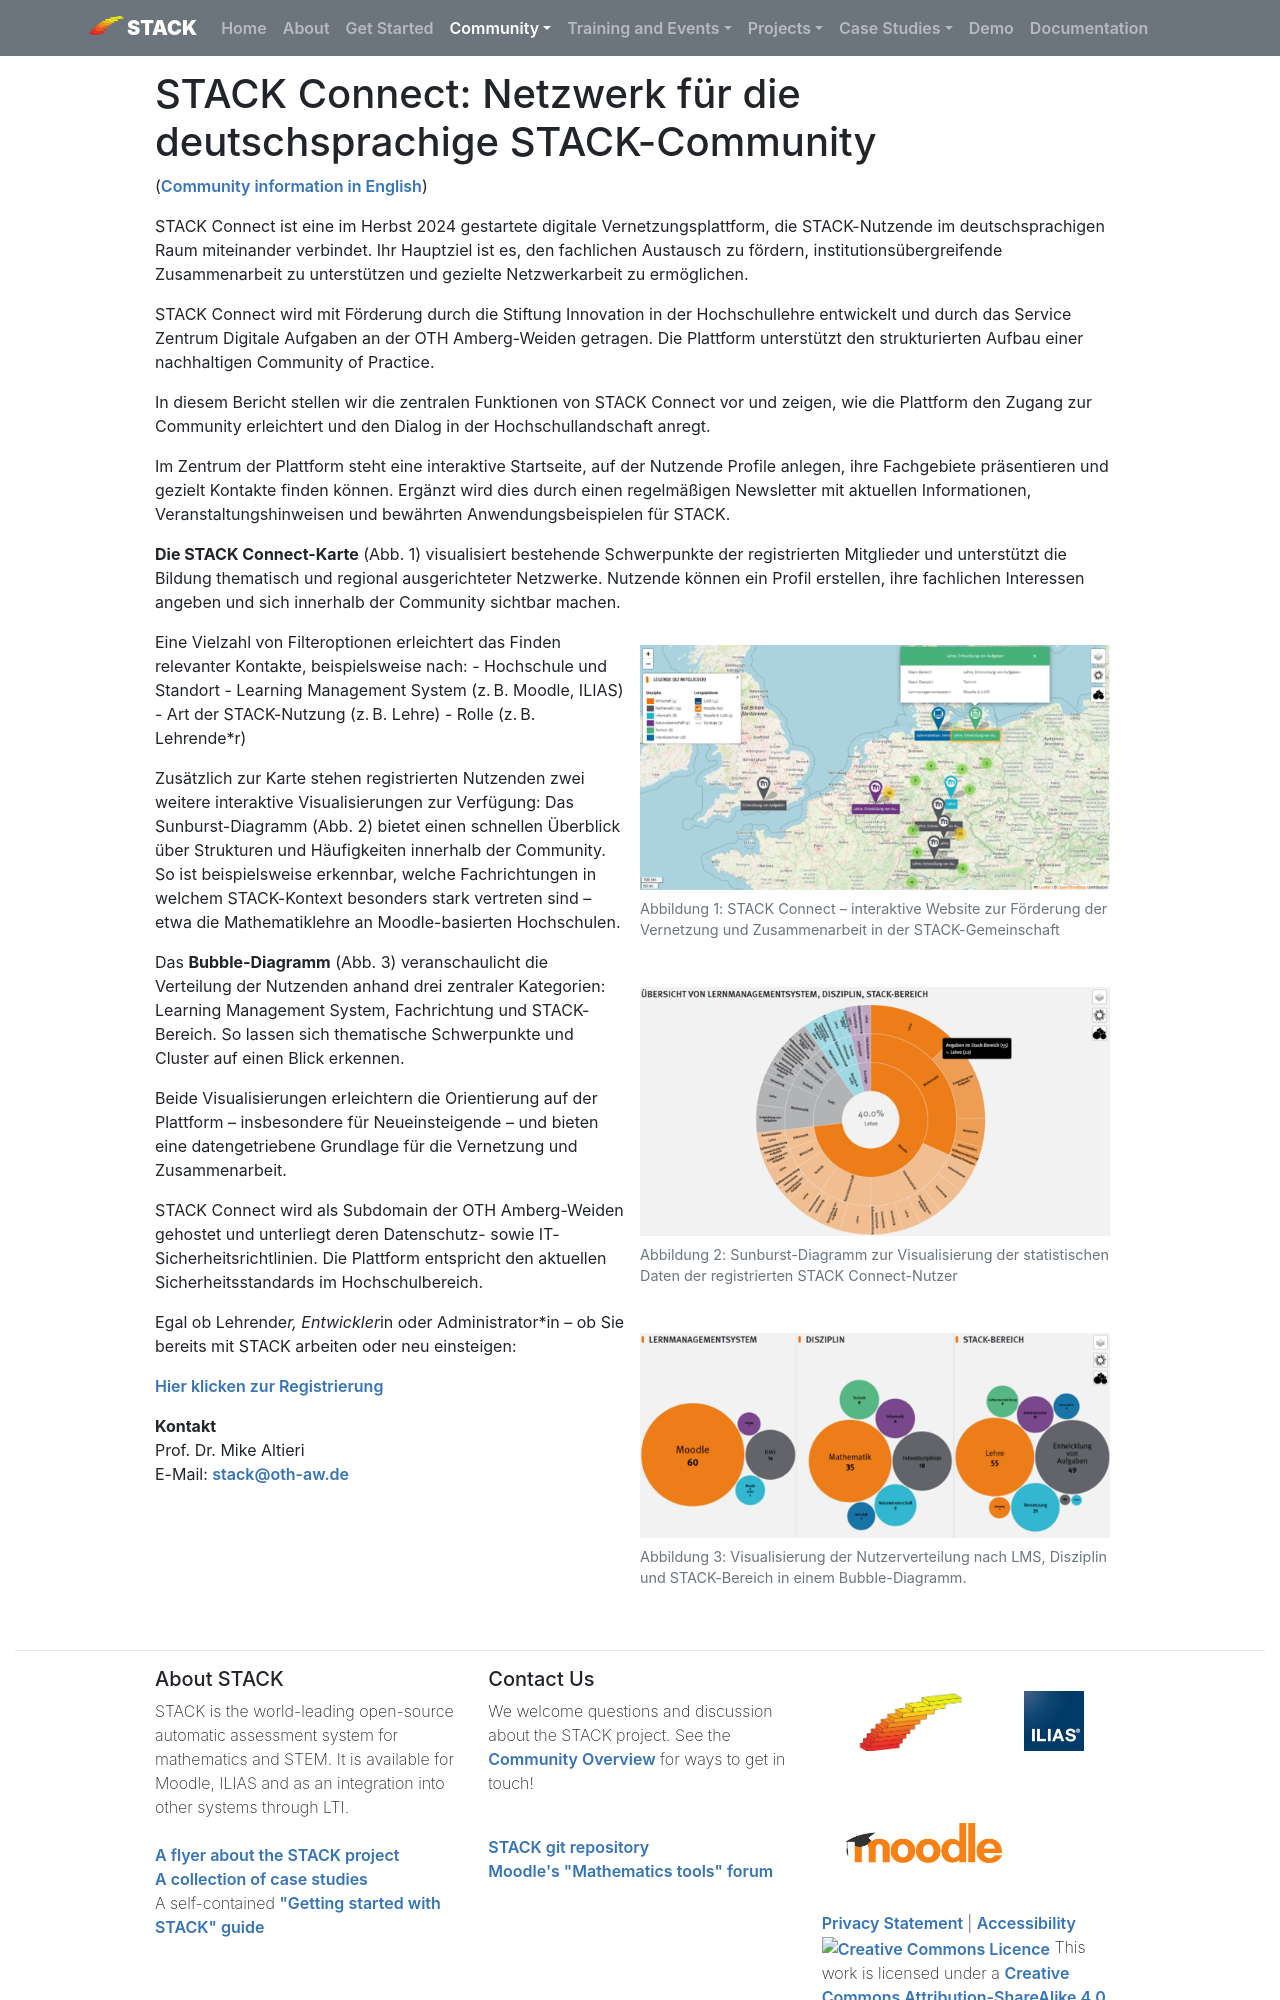

repository: maths/stack-web · page: Communities/STACK_Connect_de/index.html · generator: mkdocs

# STACK Connect: Netzwerk für die deutschsprachige STACK-Community

([Community information in English](STACK_Connect.md))

STACK Connect ist eine im Herbst 2024 gestartete digitale Vernetzungsplattform, die STACK-Nutzende im deutschsprachigen Raum miteinander verbindet. Ihr Hauptziel ist es, den fachlichen Austausch zu fördern, institutionsübergreifende Zusammenarbeit zu unterstützen und gezielte Netzwerkarbeit zu ermöglichen.

STACK Connect wird mit Förderung durch die Stiftung Innovation in der Hochschullehre entwickelt und durch das Service Zentrum Digitale Aufgaben an der OTH Amberg-Weiden getragen. Die Plattform unterstützt den strukturierten Aufbau einer nachhaltigen Community of Practice.

In diesem Bericht stellen wir die zentralen Funktionen von STACK Connect vor und zeigen, wie die Plattform den Zugang zur Community erleichtert und den Dialog in der Hochschullandschaft anregt.

Im Zentrum der Plattform steht eine interaktive Startseite, auf der Nutzende Profile anlegen, ihre Fachgebiete präsentieren und gezielt Kontakte finden können. Ergänzt wird dies durch einen regelmäßigen Newsletter mit aktuellen Informationen, Veranstaltungshinweisen und bewährten Anwendungsbeispielen für STACK.

**Die STACK Connect-Karte** (Abb. 1) visualisiert bestehende Schwerpunkte der registrierten Mitglieder und unterstützt die Bildung thematisch und regional ausgerichteter Netzwerke. Nutzende können ein Profil erstellen, ihre fachlichen Interessen angeben und sich innerhalb der Community sichtbar machen.

<div style="width:min(500px,100%);float: right;padding: 15px">
<figure class="figure">
<IMG class="figure-img img-fluid" src="../../img/STACK_Connect_map.png" align="right" style="width:100%" alt="The STACK connect map."/>
  <figcaption class="figure-caption">Abbildung 1: STACK Connect – interaktive Website zur Förderung der Vernetzung und Zusammenarbeit in der STACK-Gemeinschaft</figcaption>
</figure></div>

Eine Vielzahl von Filteroptionen erleichtert das Finden relevanter Kontakte, beispielsweise nach:
-	Hochschule und Standort
-	Learning Management System (z. B. Moodle, ILIAS)
-	Art der STACK-Nutzung (z. B. Lehre)
-	Rolle (z. B. Lehrende*r)

Zusätzlich zur Karte stehen registrierten Nutzenden zwei weitere interaktive Visualisierungen zur Verfügung: Das Sunburst-Diagramm (Abb. 2) bietet einen schnellen Überblick über Strukturen und Häufigkeiten innerhalb der Community. So ist beispielsweise erkennbar, welche Fachrichtungen in welchem STACK-Kontext besonders stark vertreten sind – etwa die Mathematiklehre an Moodle-basierten Hochschulen.

<div style="width:min(500px,100%);float: right;padding: 15px">
<figure class="figure">
<IMG class="figure-img img-fluid" src="../../img/STACK_Connect_users.png" align="right" style="width:100%" alt="Sunburst diagram visualising statistical data of registered STACK Connect users."/>
  <figcaption class="figure-caption">Abbildung 2: Sunburst-Diagramm zur Visualisierung der statistischen Daten der registrierten STACK Connect-Nutzer</figcaption>
</figure></div>

Das **Bubble-Diagramm** (Abb. 3) veranschaulicht die Verteilung der Nutzenden anhand drei zentraler Kategorien: Learning Management System, Fachrichtung und STACK-Bereich. So lassen sich thematische Schwerpunkte und Cluster auf einen Blick erkennen.

<div style="width:min(500px,100%);float: right;padding: 15px">
<figure class="figure">
<IMG class="figure-img img-fluid" src="../../img/STACK_Connect_user_distr.png" align="right" style="width:100%" alt="Visualisation of user distribution by LMS, discipline, and STACK area in a bubble diagram."/>
  <figcaption class="figure-caption">Abbildung 3: Visualisierung der Nutzerverteilung nach LMS, Disziplin und STACK-Bereich in einem Bubble-Diagramm.</figcaption>
</figure></div>

Beide Visualisierungen erleichtern die Orientierung auf der Plattform – insbesondere für Neueinsteigende – und bieten eine datengetriebene Grundlage für die Vernetzung und Zusammenarbeit.

STACK Connect wird als Subdomain der OTH Amberg-Weiden gehostet und unterliegt deren Datenschutz- sowie IT-Sicherheitsrichtlinien. Die Plattform entspricht den aktuellen Sicherheitsstandards im Hochschulbereich.

Egal ob Lehrende*r, Entwickler*in oder Administrator*in – ob Sie bereits mit STACK arbeiten oder neu einsteigen:
